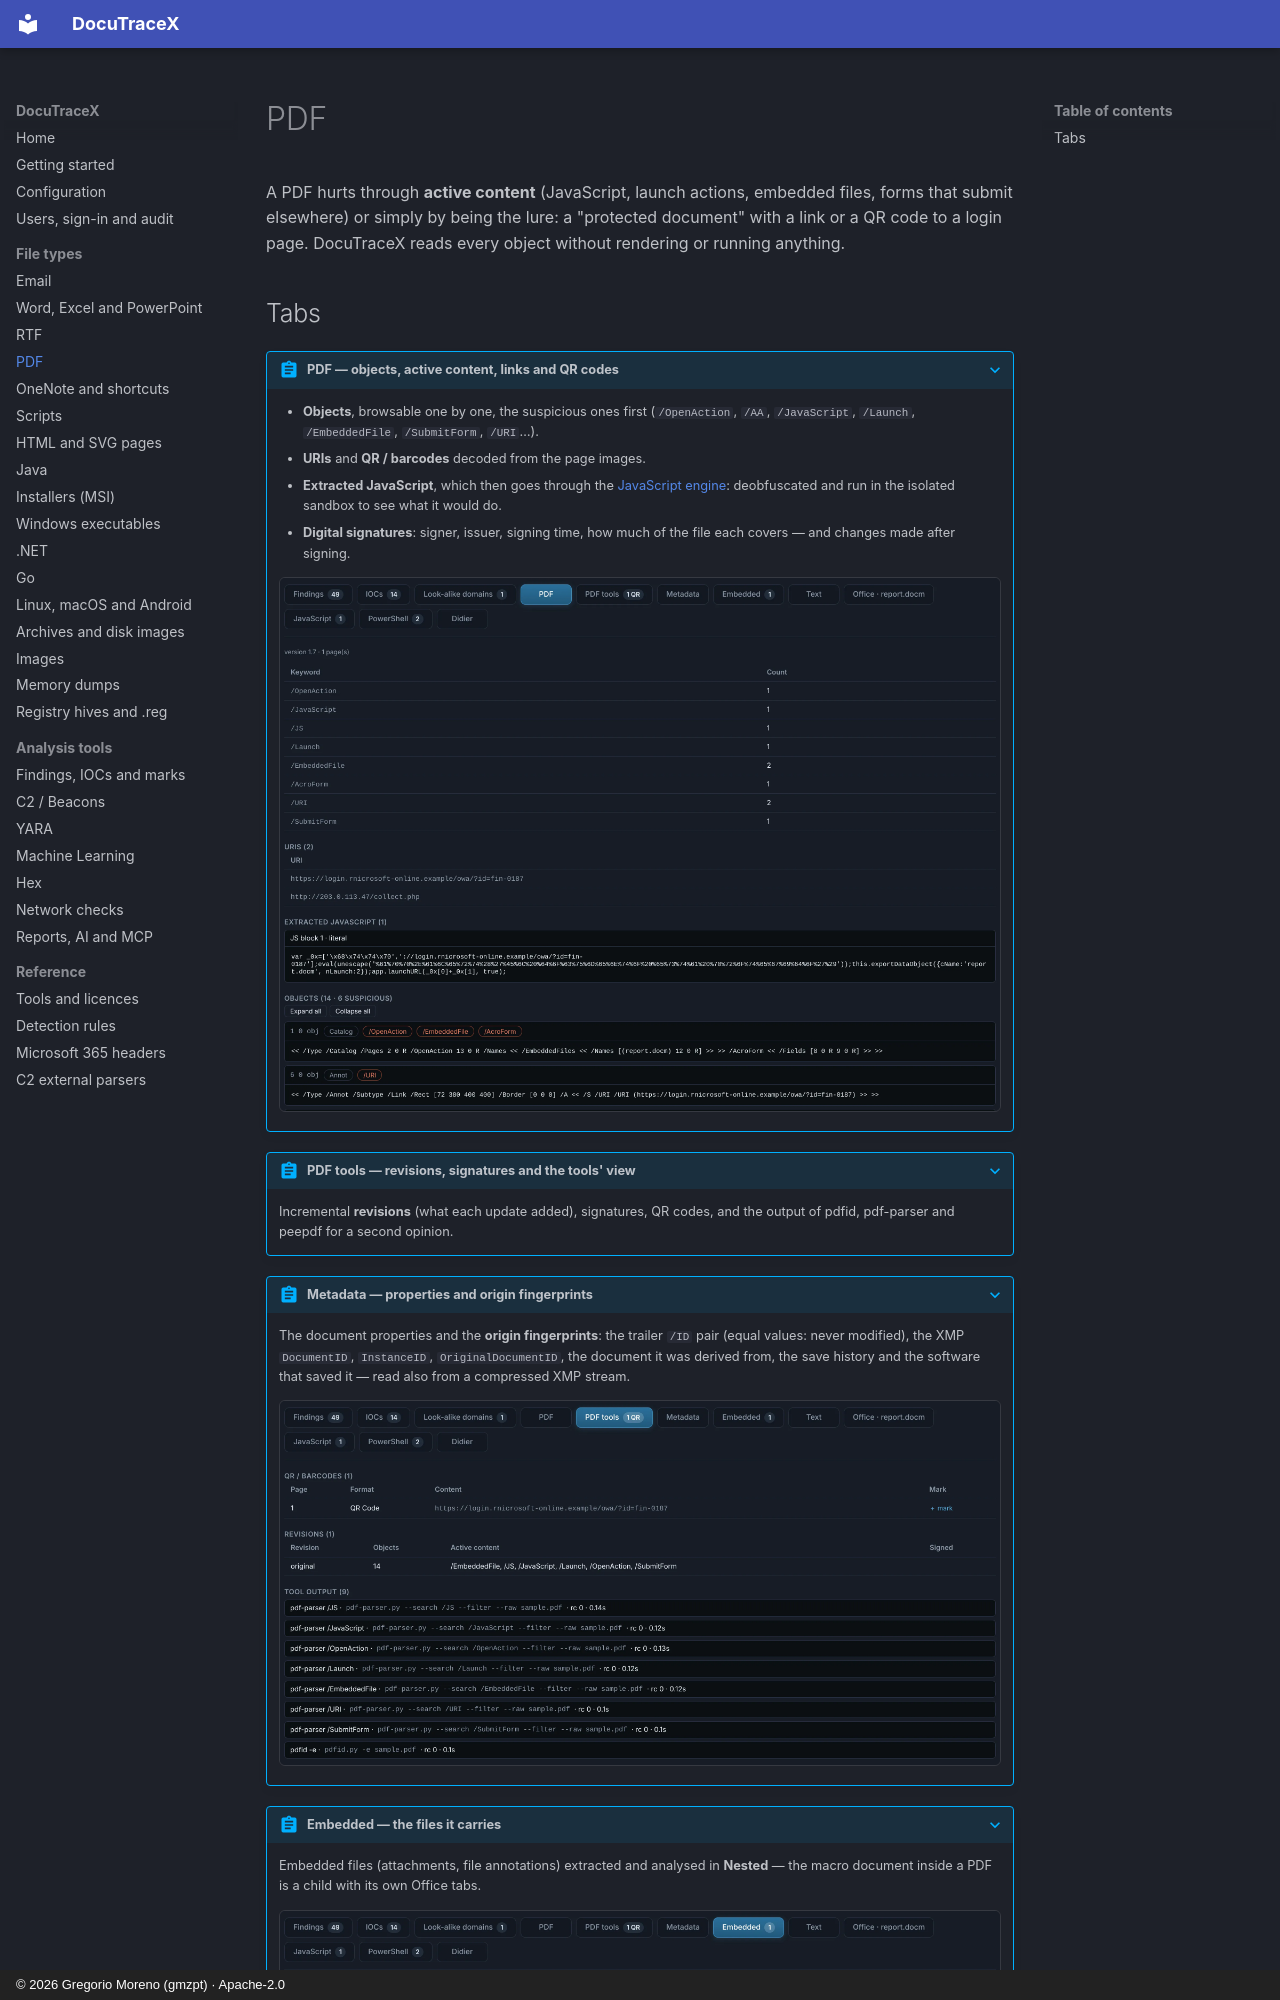

repository: G92MZ/DocuTraceX · page: file-types/pdf/index.html · generator: mkdocs · copyright: © 2026 Gregorio Moreno (gmzpt) · Apache-2.0

# PDF

A PDF hurts through **active content** (JavaScript, launch actions, embedded files, forms that
submit elsewhere) or simply by being the lure: a "protected document" with a link or a QR code
to a login page. DocuTraceX reads every object without rendering or running anything.
